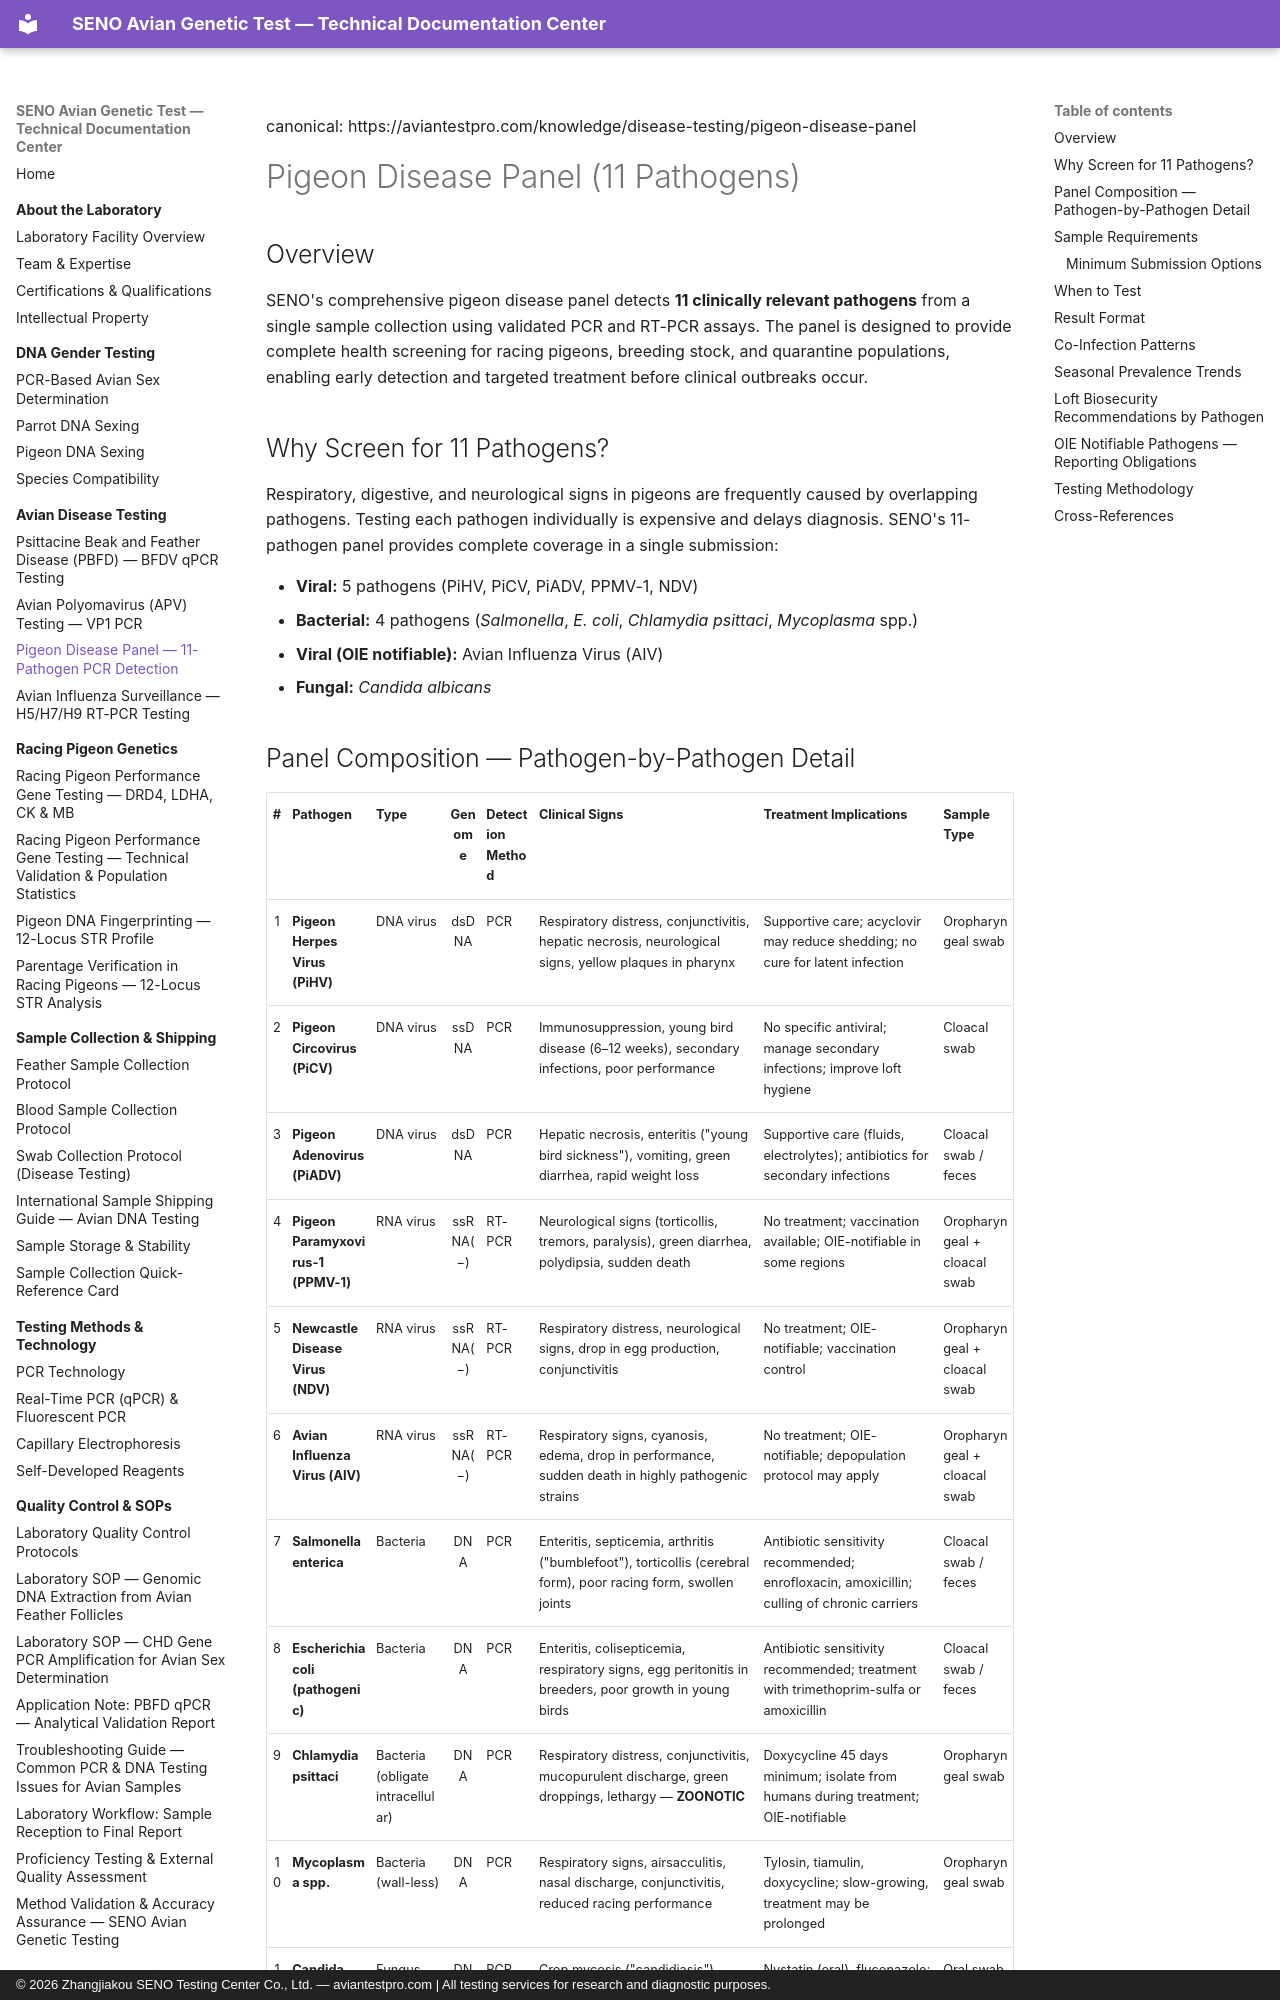

repository: martinxionbiotech-max/aviantestpro.com · page: disease-testing/pigeon-disease-panel/index.html · generator: mkdocs · copyright: © 2026 Zhangjiakou SENO Testing Center Co., Ltd. — aviantestpro.com | All testing services for research and diagnostic purposes.

---
title: Pigeon Disease Panel — 11-Pathogen PCR Detection
description: SENO's comprehensive pigeon disease panel detects 11 clinically relevant pathogens from a single sample. Detailed pathogen-by-pathogen table, clinical signs, treatment implications, and sample requirements for each target.
canonical: https://aviantestpro.com/knowledge/disease-testing/pigeon-disease-panel
keywords: pigeon disease panel, pathogen detection, PiHV, PiCV, PiADV, PPMV-1, Salmonella, Chlamydia psittaci, Mycoplasma, pigeon PCR panel, avian disease screening, one-loft racing health check, pigeon health, loft biosecurity
datePublished: 2025-01-15
dateModified: 2026-07-21
---
canonical: https://aviantestpro.com/knowledge/disease-testing/pigeon-disease-panel


# Pigeon Disease Panel (11 Pathogens)


## Overview

SENO's comprehensive pigeon disease panel detects **11 clinically relevant pathogens** from a single sample collection using validated PCR and RT-PCR assays. The panel is designed to provide complete health screening for racing pigeons, breeding stock, and quarantine populations, enabling early detection and targeted treatment before clinical outbreaks occur.

## Why Screen for 11 Pathogens?

Respiratory, digestive, and neurological signs in pigeons are frequently caused by overlapping pathogens. Testing each pathogen individually is expensive and delays diagnosis. SENO's 11-pathogen panel provides complete coverage in a single submission:

- **Viral:** 5 pathogens (PiHV, PiCV, PiADV, PPMV-1, NDV)
- **Bacterial:** 4 pathogens (*Salmonella*, *E. coli*, *Chlamydia psittaci*, *Mycoplasma* spp.)
- **Viral (OIE notifiable):** Avian Influenza Virus (AIV)
- **Fungal:** *Candida albicans*
